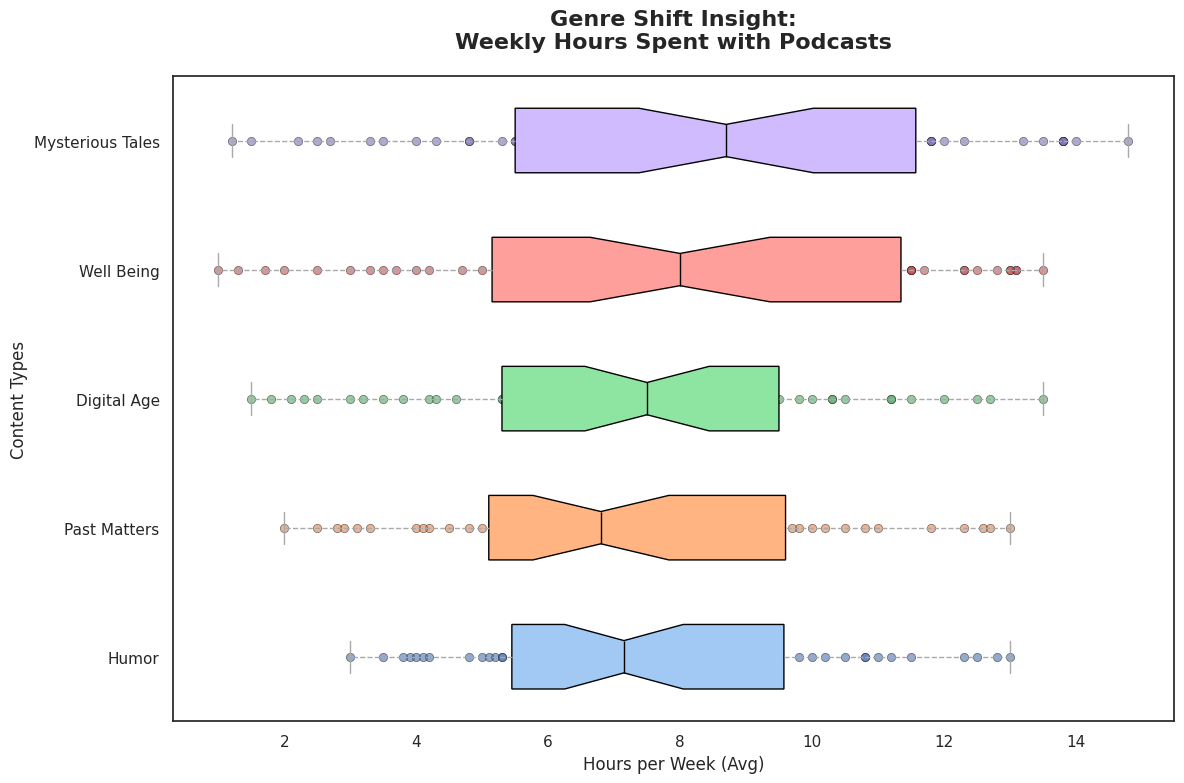

Write the Python code that produced this figure.
import matplotlib.pyplot as plt
import numpy as np
import seaborn as sns

technology = [3.9, 5.5, 3.8, 4, 5.3, 5.6, 3.5, 5, 3, 5.8, 5.2, 4.2, 6.5, 7.8, 6, 6.2, 9.1, 5.1, 7.3, 5.3, 7.5, 7, 4.8, 8.2, 8.3, 4.1, 7.8, 6.8, 8.5, 6.5, 7, 6.5, 5.8, 6, 10.2, 8.3, 11.5, 8.7, 11, 9.8, 12.3, 9.3, 9.5, 10.8, 8.9, 11.2, 12.5, 10.5, 10, 10.8, 13, 12.8]
comedy = [6.2, 4, 7.8, 5, 2.9, 4.2, 5.2, 4.1, 6, 2, 5.3, 4.5, 3.3, 5.5, 6.3, 7.4, 6.5, 2.5, 8.5, 7.3, 2.8, 8, 7.2, 5.3, 8, 5.5, 9.8, 3.1, 9.5, 4.8, 8.3, 5.6, 9, 10.5, 6.8, 10.2, 12.3, 12.6, 9.7, 10.8, 12.7, 10, 11.8, 13, 6.8, 11, 9]
true_crime = [8, 3.5, 2.1, 7.5, 1.5, 5.8, 5.3, 4.2, 3, 5.5, 8, 3.2, 7.2, 8.5, 6, 1.8, 7.8, 6.2, 11.2, 2.5, 6.7, 8.6, 9.3, 7, 9, 11.5, 7.5, 5.3, 5.5, 9.8, 9, 10.3, 4.3, 11.2, 4.6, 2.3, 6.2, 3.8, 7.3, 9.5, 10.5, 8.3, 12, 12.7, 9.1, 10, 10.3, 12.5, 13.5]
history = [1.3, 3.5, 7.3, 1.7, 6.5, 2, 12.5, 8, 1, 3.3, 3.7, 7.8, 6.2, 4.7, 5.5, 6.5, 8, 5.8, 2.5, 11.5, 11.7, 3, 5, 12.3, 6.2, 4, 11.2, 5.3, 10.3, 7, 12.8, 9, 7.5, 13, 11.5, 6, 8.9, 4.2, 11.5, 10.5, 12.3, 13.1, 10.8, 13.1, 9.2, 9.2, 13.5, 8.7, 10.8, 9, 13]
health_fitness = [3.5, 9.5, 2.2, 5.8, 7.2, 1.2, 2.7, 14, 8.3, 8.7, 8.7, 4.3, 11.8, 11.2, 1.5, 4.8, 4, 2.5, 10.8, 8.5, 10.5, 3.3, 10, 4.8, 9.7, 13.5, 9, 5.5, 13.8, 7, 5.3, 5.5, 7.5, 7.7, 8, 7.2, 14.8, 11, 10, 8.3, 11.5, 11.5, 9.5, 12, 13.8, 13.2, 6.3, 13.8, 11.8, 11.8, 12.3, 13.8]

data = [technology, comedy, true_crime, history, health_fitness]
genres = ['Humor', 'Past Matters', 'Digital Age', 'Well Being', 'Mysterious Tales']

sns.set(style="white")
plt.figure(figsize=(12, 8))
box = plt.boxplot(data, patch_artist=True, labels=genres, notch=True, vert=False)
colors = sns.color_palette("pastel", len(genres))
for patch, color in zip(box['boxes'], colors):
    patch.set_facecolor(color)
for i, genre_data in enumerate(data, start=1):
    plt.scatter(genre_data, np.full_like(genre_data, i), alpha=0.6, edgecolor='k', linewidth=0.5)
means = [np.mean(genre) for genre in data]
plt.scatter(means, range(1, len(means) + 1), color='black', marker='o')
plt.setp(box['whiskers'], color='darkgray', linestyle='--')
plt.setp(box['caps'], color='darkgray')
plt.setp(box['medians'], color='black')
plt.title('Genre Shift Insight:\nWeekly Hours Spent with Podcasts', fontsize=16, fontweight='bold', pad=20)
plt.xlabel('Hours per Week (Avg)', fontsize=12)
plt.ylabel('Content Types', fontsize=12)
plt.tight_layout()
plt.show()
